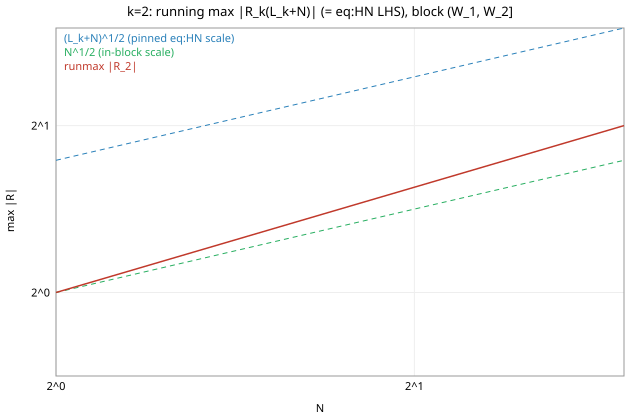

The data file committed next to this chart (first rows):
N, R, runmax_absR
1, -1, 1
2, -1, 1
3, -2, 2
4, -1, 2
